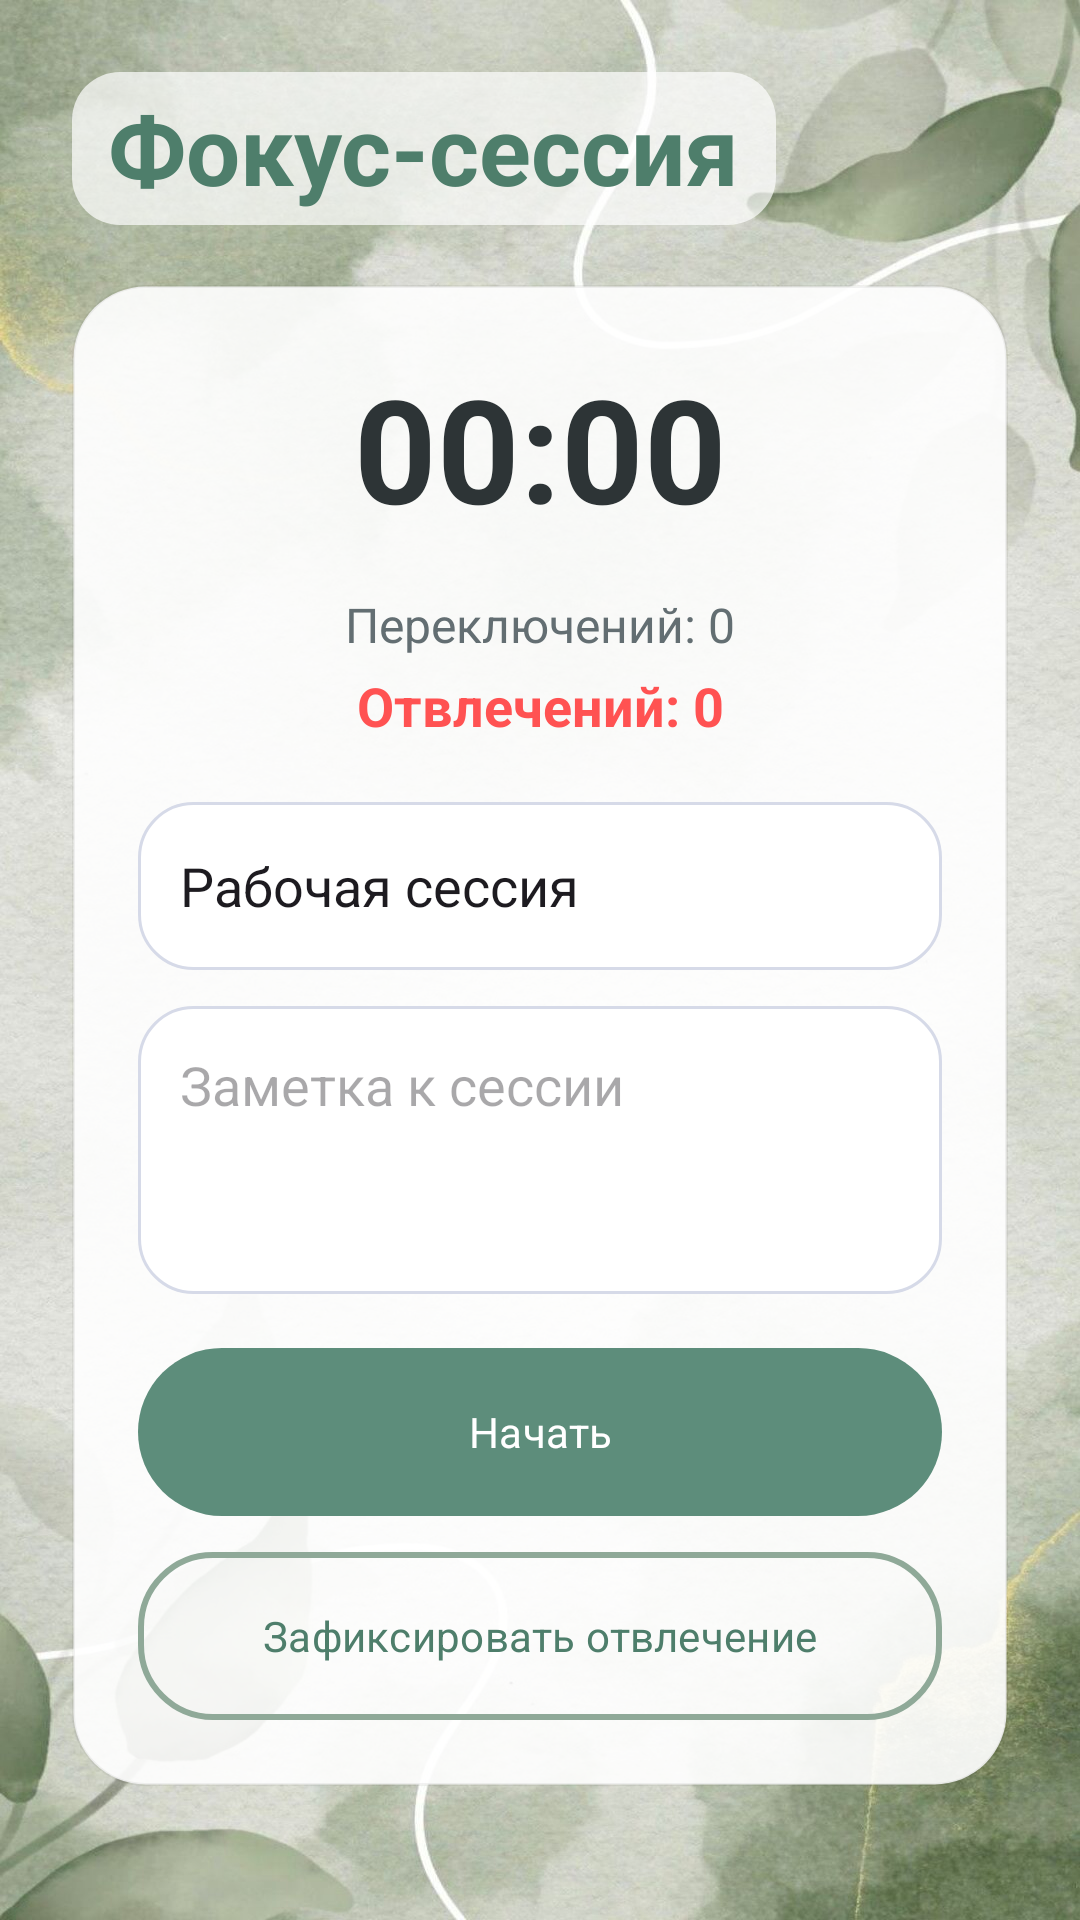

This screen was rendered from an Android layout file. Write that file and the resources it references.
<!-- AndroidManifest.xml: application theme Theme.ContextSwitch -->
<!-- res/layout/fragment_session.xml -->
<?xml version="1.0" encoding="utf-8"?>
<ScrollView xmlns:android="http://schemas.android.com/apk/res/android"
    xmlns:app="http://schemas.android.com/apk/res-auto"
    xmlns:tools="http://schemas.android.com/tools"
    android:layout_width="match_parent"
    android:layout_height="match_parent"
    android:background="@drawable/bg_app_gradient"
    android:fitsSystemWindows="true"
    android:fillViewport="true"
    tools:context="ru.fokcont.app.ui.session.SessionFragment">

    <LinearLayout
        android:layout_width="match_parent"
        android:layout_height="wrap_content"
        android:orientation="vertical"
        android:padding="24dp">

        <TextView
            android:layout_width="wrap_content"
            android:layout_height="wrap_content"
            android:background="@drawable/bg_text_overlay"
            android:paddingHorizontal="12dp"
            android:paddingVertical="4dp"
            android:text="Фокус-сессия"
            android:textColor="@color/primary"
            android:textSize="32sp"
            android:textStyle="bold" />

        
        <LinearLayout
            android:layout_width="match_parent"
            android:layout_height="wrap_content"
            android:layout_marginTop="20dp"
            android:background="@drawable/bg_card"
            android:orientation="vertical"
            android:padding="22dp">

            <TextView
                android:id="@+id/timerText"
                android:layout_width="match_parent"
                android:layout_height="wrap_content"
                android:gravity="center"
                android:text="00:00"
                android:textColor="@color/text_primary"
                android:textSize="48sp"
                android:textStyle="bold" />

            <TextView
                android:id="@+id/switchCountText"
                android:layout_width="match_parent"
                android:layout_height="wrap_content"
                android:layout_marginTop="16dp"
                android:gravity="center"
                android:text="Переключений: 0"
                android:textColor="@color/text_secondary"
                android:textSize="16sp" />

            <TextView
                android:id="@+id/distractionCountText"
                android:layout_width="match_parent"
                android:layout_height="wrap_content"
                android:layout_marginTop="4dp"
                android:gravity="center"
                android:text="Отвлечений: 0"
                android:textColor="#FF5252"
                android:textSize="18sp"
                android:textStyle="bold" />

            <EditText
                android:id="@+id/sessionTitleEditText"
                android:layout_width="match_parent"
                android:layout_height="56dp"
                android:layout_marginTop="20dp"
                android:background="@drawable/bg_input"
                android:hint="Название задачи"
                android:inputType="textCapSentences|textNoSuggestions"
                android:imeOptions="actionNext"
                android:padding="14dp"
                android:text="Рабочая сессия" />

            <EditText
                android:id="@+id/noteEditText"
                android:layout_width="match_parent"
                android:layout_height="96dp"
                android:layout_marginTop="12dp"
                android:background="@drawable/bg_input"
                android:gravity="top"
                android:hint="Заметка к сессии"
                android:inputType="textMultiLine|textCapSentences|textNoSuggestions"
                android:imeOptions="actionDone"
                android:padding="14dp" />

            <com.google.android.material.button.MaterialButton
                android:id="@+id/startStopButton"
                android:layout_width="match_parent"
                android:layout_height="56dp"
                android:layout_marginTop="18dp"
                android:background="@drawable/bg_primary_button"
                android:text="Начать"
                android:textAllCaps="false"
                android:textColor="#FFFFFF"
                app:backgroundTint="@null"
                app:cornerRadius="18dp" />

            
            <com.google.android.material.button.MaterialButton
                android:id="@+id/addSwitchButton"
                android:layout_width="match_parent"
                android:layout_height="56dp"
                android:layout_marginTop="12dp"
                android:background="@drawable/bg_secondary_button"
                android:text="Зафиксировать отвлечение"
                android:textAllCaps="false"
                android:textColor="@color/primary"
                android:textSize="14sp"
                app:backgroundTint="@null"
                app:cornerRadius="18dp"
                app:strokeColor="@color/primary"
                app:strokeWidth="1dp" />
        </LinearLayout>

        
        <TextView
            android:layout_width="match_parent"
            android:layout_height="wrap_content"
            android:layout_marginTop="24dp"
            android:text="Активность за неделю"
            android:textColor="@color/text_primary"
            android:textSize="20sp"
            android:textStyle="bold"
            android:visibility="gone" />

        <LinearLayout
            android:id="@+id/chartContainer"
            android:layout_width="match_parent"
            android:layout_height="150dp"
            android:layout_marginTop="12dp"
            android:background="@drawable/bg_card"
            android:gravity="bottom"
            android:orientation="horizontal"
            android:padding="16dp"
            android:visibility="gone">
        </LinearLayout>

    </LinearLayout>
</ScrollView>
<!-- resources referenced by this layout -->
<resources>
  <color name="primary">#4E7E6B</color>
  <color name="text_primary">#2D3436</color>
  <color name="text_secondary">#636E72</color>
  <!-- drawable bg_app_gradient (drawable) -->
  <?xml version="1.0" encoding="utf-8"?>
  <layer-list xmlns:android="http://schemas.android.com/apk/res/android">
      
      <item>
          <shape>
              <solid android:color="#F7FAF9" />
          </shape>
      </item>
  
      
      <item>
          <bitmap
              android:src="@drawable/bg_watercolor_leaf"
              android:gravity="center|clip_horizontal|clip_vertical" />
      </item>
  </layer-list>
  <!-- drawable bg_card (drawable) -->
  <?xml version="1.0" encoding="utf-8"?>
  <shape xmlns:android="http://schemas.android.com/apk/res/android">
      
      <solid android:color="#E6FFFFFF" />
      <corners android:radius="24dp" />
      
      <stroke android:width="1dp" android:color="#0D000000" />
  </shape>
  <!-- drawable bg_input (drawable) -->
  <?xml version="1.0" encoding="utf-8"?>
  <shape xmlns:android="http://schemas.android.com/apk/res/android">
      <solid android:color="#FFFFFFFF" />
      <corners android:radius="18dp" />
      <stroke android:width="1dp" android:color="#D6DAE8" />
  </shape>
  <!-- drawable bg_primary_button (drawable) -->
  <?xml version="1.0" encoding="utf-8"?>
  <shape xmlns:android="http://schemas.android.com/apk/res/android">
      
      <solid android:color="#5D8D7B" />
      <corners android:radius="28dp" />
  </shape>
  <!-- drawable bg_secondary_button (drawable) -->
  <?xml version="1.0" encoding="utf-8"?>
  <shape xmlns:android="http://schemas.android.com/apk/res/android">
      <solid android:color="@android:color/transparent" />
      <stroke android:width="2dp" android:color="@color/accent" />
      <corners android:radius="24dp" />
  </shape>
  <!-- drawable bg_text_overlay (drawable) -->
  <?xml version="1.0" encoding="utf-8"?>
  <shape xmlns:android="http://schemas.android.com/apk/res/android">
      <solid android:color="#B3FFFFFF" /> 
      <corners android:radius="16dp" />
  </shape>
  <style name="Theme.ContextSwitch" parent="Base.Theme.ContextSwitch" />
  <!-- drawable bg_watercolor_leaf: jpg bitmap (drawable, 264324 bytes) -->
  <color name="accent">#8FA998</color>
  <style name="Base.Theme.ContextSwitch" parent="Theme.Material3.DayNight.NoActionBar">
          <item name="android:fontFamily">sans-serif</item>
          <item name="android:windowLightStatusBar">true</item>
          <item name="android:navigationBarColor">#FFFFFF</item>
          <item name="colorPrimary">@color/primary</item>
          <item name="colorPrimaryVariant">@color/primary_dark</item>
          <item name="colorOnPrimary">#FFFFFF</item>
      </style>
  <color name="primary_dark">#3A5F50</color>
</resources>
